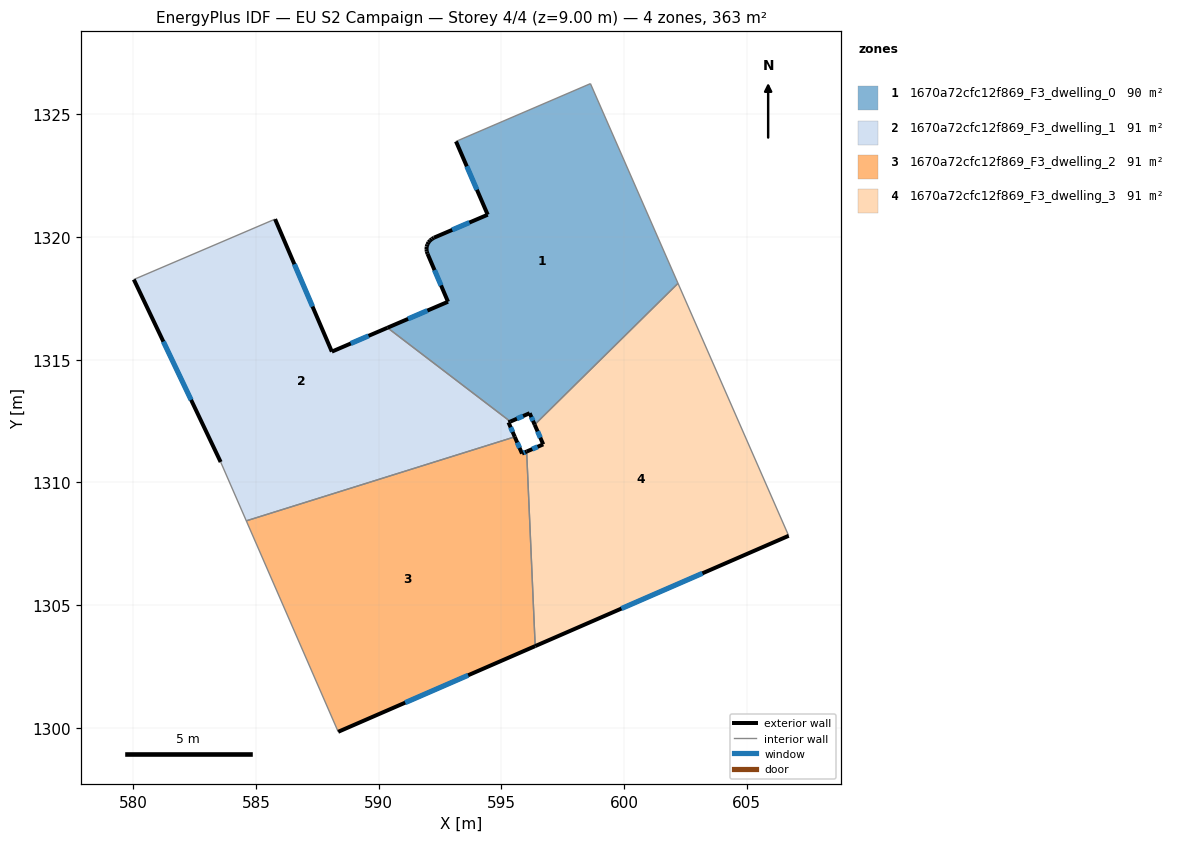
=== STOREY PLAN SPEC (per zone: floor XY polygon, exterior-wall plan segments, windows/doors) ===
zone 1: 1670a72cfc12f869_F3_dwelling_0  (90.2 m²)
  floor: (598.63, 1326.25) (602.20, 1318.11) (596.36, 1312.35) (596.15, 1312.82) (595.37, 1312.48) (590.36, 1316.30) (592.82, 1317.36) (591.99, 1319.32) (591.96, 1319.41) (591.95, 1319.51) (591.96, 1319.61) (591.98, 1319.70) (592.03, 1319.79) (592.09, 1319.86) (592.17, 1319.92) (592.25, 1319.97) (594.44, 1320.91) (593.15, 1323.90)
  exterior wall: (591.98, 1319.70) – (591.96, 1319.61)  [0.1 m]
  exterior wall: (592.03, 1319.79) – (591.98, 1319.70)  [0.1 m]
  exterior wall: (592.09, 1319.86) – (592.03, 1319.79)  [0.1 m]
  exterior wall: (592.17, 1319.92) – (592.09, 1319.86)  [0.1 m]
  exterior wall: (592.25, 1319.97) – (592.17, 1319.92)  [0.1 m]
  exterior wall: (594.44, 1320.91) – (592.25, 1319.97)  [2.4 m]
    window: (593.70, 1320.59) – (593.00, 1320.29)  [0.7 m²]
  exterior wall: (593.15, 1323.90) – (594.44, 1320.91)  [3.3 m]
    window: (593.59, 1322.88) – (594.00, 1321.93)  [1.0 m²]
  exterior wall: (596.15, 1312.82) – (596.36, 1312.35)  [0.5 m]
    window: (596.22, 1312.66) – (596.29, 1312.51)  [0.2 m²]
  exterior wall: (595.37, 1312.48) – (596.15, 1312.82)  [0.9 m]
    window: (595.63, 1312.60) – (595.89, 1312.70)  [0.3 m²]
  exterior wall: (592.82, 1317.36) – (590.36, 1316.30)  [2.7 m]
    window: (591.99, 1317.00) – (591.20, 1316.66)  [0.8 m²]
  exterior wall: (591.99, 1319.32) – (592.82, 1317.36)  [2.1 m]
    window: (592.27, 1318.65) – (592.54, 1318.03)  [0.7 m²]
  exterior wall: (591.96, 1319.41) – (591.99, 1319.32)  [0.1 m]
  exterior wall: (591.95, 1319.51) – (591.96, 1319.41)  [0.1 m]
  exterior wall: (591.96, 1319.61) – (591.95, 1319.51)  [0.1 m]
  interior walls: 4
zone 2: 1670a72cfc12f869_F3_dwelling_1  (91.5 m²)
  floor: (590.36, 1316.30) (595.37, 1312.48) (595.29, 1312.45) (595.55, 1311.86) (584.60, 1308.43) (583.56, 1310.83) (580.02, 1318.27) (585.78, 1320.73) (588.09, 1315.33)
  exterior wall: (588.09, 1315.33) – (585.78, 1320.73)  [5.9 m]
    window: (587.30, 1317.17) – (586.56, 1318.89)  [1.8 m²]
  exterior wall: (590.36, 1316.30) – (588.09, 1315.33)  [2.5 m]
    window: (589.59, 1315.97) – (588.86, 1315.66)  [0.8 m²]
  exterior wall: (595.29, 1312.45) – (595.37, 1312.48)  [0.1 m]
  exterior wall: (595.55, 1311.86) – (595.29, 1312.45)  [0.6 m]
    window: (595.46, 1312.06) – (595.38, 1312.25)  [0.2 m²]
  exterior wall: (580.02, 1318.27) – (583.56, 1310.83)  [8.2 m]
    window: (581.23, 1315.74) – (582.36, 1313.36)  [2.5 m²]
  interior walls: 4
zone 3: 1670a72cfc12f869_F3_dwelling_2  (90.9 m²)
  floor: (596.03, 1311.26) (596.38, 1303.33) (588.35, 1299.84) (584.60, 1308.43) (595.55, 1311.86) (595.84, 1311.18)
  exterior wall: (595.84, 1311.18) – (595.55, 1311.86)  [0.7 m]
    window: (595.74, 1311.41) – (595.65, 1311.63)  [0.2 m²]
  exterior wall: (596.03, 1311.26) – (595.84, 1311.18)  [0.2 m]
    window: (595.97, 1311.23) – (595.91, 1311.20)  [0.1 m²]
  exterior wall: (588.35, 1299.84) – (596.38, 1303.33)  [8.8 m]
    window: (591.08, 1301.03) – (593.65, 1302.14)  [2.7 m²]
  interior walls: 3
zone 4: 1670a72cfc12f869_F3_dwelling_3  (90.9 m²)
  floor: (602.20, 1318.11) (606.71, 1307.83) (596.38, 1303.33) (596.03, 1311.26) (596.70, 1311.55) (596.36, 1312.35)
  exterior wall: (596.70, 1311.55) – (596.03, 1311.26)  [0.7 m]
    window: (596.48, 1311.45) – (596.26, 1311.36)  [0.2 m²]
  exterior wall: (596.36, 1312.35) – (596.70, 1311.55)  [0.9 m]
    window: (596.48, 1312.08) – (596.59, 1311.82)  [0.3 m²]
  exterior wall: (596.38, 1303.33) – (606.71, 1307.83)  [11.3 m]
    window: (599.89, 1304.86) – (603.19, 1306.30)  [3.5 m²]
  interior walls: 3

=== DERIVED (storey summary) ===
Building: EU S2 Campaign
Storey: 4 of 4  (floor level z = 9.00 m)
Storey gross floor area: 363.4 m²
Zones on this storey: 4
  - 1670a72cfc12f869_F3_dwelling_0: floor 90.2 m²; exterior wall 12.6 m (37.8 m²); 6 window(s) 3.6 m²; WWR 9.6%
  - 1670a72cfc12f869_F3_dwelling_1: floor 91.5 m²; exterior wall 17.3 m (51.9 m²); 4 window(s) 5.3 m²; WWR 10.2%
  - 1670a72cfc12f869_F3_dwelling_2: floor 90.9 m²; exterior wall 9.7 m (29.1 m²); 3 window(s) 3.0 m²; WWR 10.2%
  - 1670a72cfc12f869_F3_dwelling_3: floor 90.9 m²; exterior wall 12.9 m (38.6 m²); 3 window(s) 3.9 m²; WWR 10.2%
Zone adjacency (shared interzone walls):
  - 1670a72cfc12f869_F3_dwelling_0 ↔ 1670a72cfc12f869_F3_dwelling_1
  - 1670a72cfc12f869_F3_dwelling_0 ↔ 1670a72cfc12f869_F3_dwelling_3
  - 1670a72cfc12f869_F3_dwelling_1 ↔ 1670a72cfc12f869_F3_dwelling_2
  - 1670a72cfc12f869_F3_dwelling_2 ↔ 1670a72cfc12f869_F3_dwelling_3